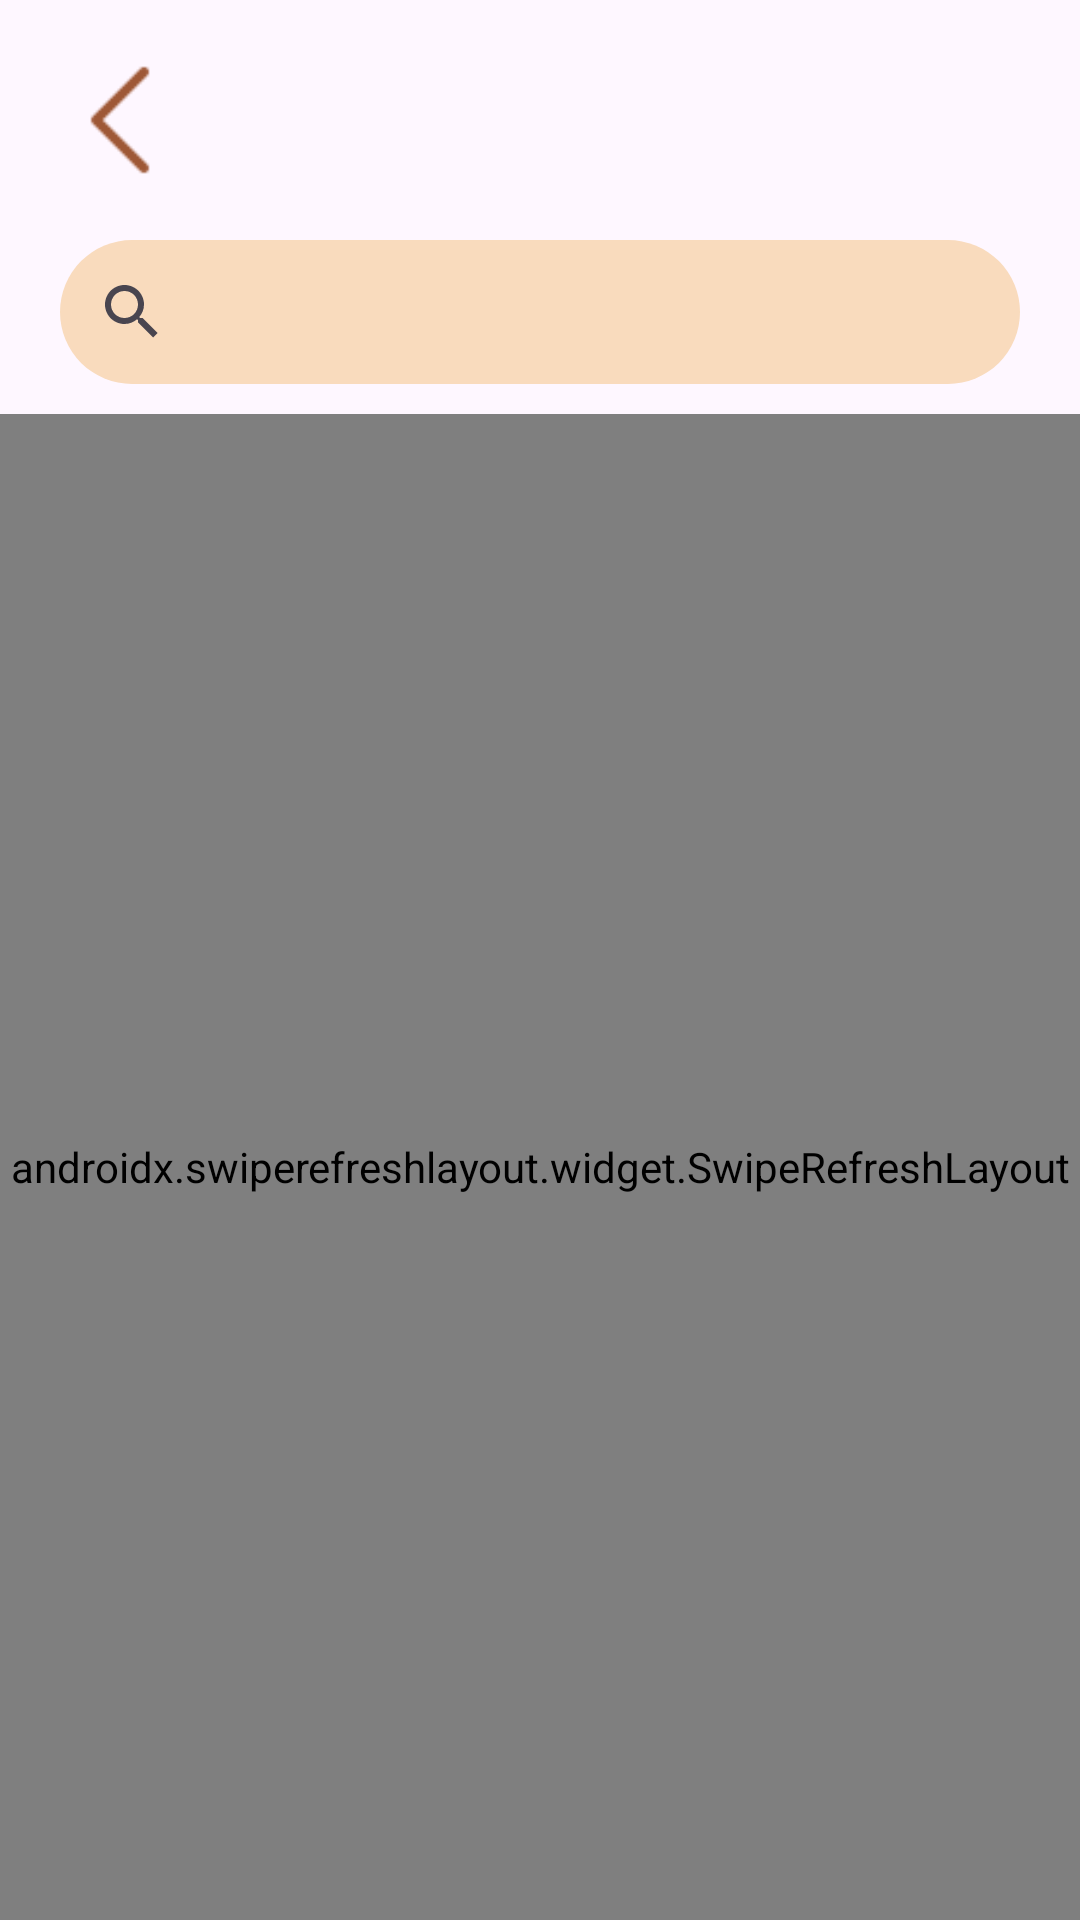

Android layout source for this screen:
<!-- AndroidManifest.xml: application theme Theme.Bookie -->
<!-- res/layout/fragment_libros_no_api.xml -->
<?xml version="1.0" encoding="utf-8"?>
<androidx.coordinatorlayout.widget.CoordinatorLayout xmlns:android="http://schemas.android.com/apk/res/android"
    xmlns:app="http://schemas.android.com/apk/res-auto"




    xmlns:tools="http://schemas.android.com/tools"
    android:layout_width="match_parent"
    android:layout_height="match_parent">

    <androidx.constraintlayout.widget.ConstraintLayout
        android:layout_width="match_parent"
        android:layout_height="match_parent">

        <com.google.android.material.appbar.AppBarLayout
            android:id="@+id/appbar"

            android:layout_width="match_parent"
            android:layout_height="wrap_content"
            app:layout_constraintEnd_toEndOf="parent"
            app:layout_constraintStart_toStartOf="parent"
            app:layout_constraintTop_toTopOf="parent">

            <androidx.appcompat.widget.Toolbar
                android:id="@+id/toolbar"
                android:layout_width="match_parent"
                android:layout_height="?attr/actionBarSize"></androidx.appcompat.widget.Toolbar>

        </com.google.android.material.appbar.AppBarLayout>

        <ImageView
            android:id="@+id/back"
            android:layout_width="40dp"
            android:layout_height="wrap_content"
            android:layout_marginStart="20dp"
            android:layout_marginTop="20dp"
            android:adjustViewBounds="true"
            android:cropToPadding="true"
            android:scaleType="centerInside"
            app:layout_constraintStart_toStartOf="parent"
            app:layout_constraintTop_toTopOf="@+id/appbar"
            app:srcCompat="@drawable/backk" />

        <SearchView
            android:id="@+id/searchView"
            android:layout_width="match_parent"
            android:layout_height="0dp"
            android:layout_marginStart="20dp"
            android:layout_marginTop="20dp"
            android:layout_marginEnd="20dp"
            android:background="@drawable/custom_searchview_bg"
            android:queryHint="Buscar..."
            app:layout_constraintEnd_toEndOf="parent"
            app:layout_constraintStart_toStartOf="parent"
            app:layout_constraintTop_toBottomOf="@+id/back">

        </SearchView>

        <androidx.swiperefreshlayout.widget.SwipeRefreshLayout
            android:id="@+id/swipe"
            android:layout_width="match_parent"
            android:layout_height="0dp"
            android:layout_marginTop="10dp"
            app:layout_constraintBottom_toBottomOf="parent"
            app:layout_constraintEnd_toEndOf="parent"
            app:layout_constraintStart_toStartOf="parent"
            app:layout_constraintTop_toBottomOf="@+id/searchView">

            <androidx.recyclerview.widget.RecyclerView
                android:id="@+id/recycler"
                android:layout_width="0dp"
                android:layout_height="0dp" />
        </androidx.swiperefreshlayout.widget.SwipeRefreshLayout>

    </androidx.constraintlayout.widget.ConstraintLayout>


</androidx.coordinatorlayout.widget.CoordinatorLayout>
<!-- resources referenced by this layout -->
<resources>
  <!-- drawable backk: png bitmap (drawable, 291 bytes) -->
  <!-- drawable custom_searchview_bg (drawable) -->
  <shape xmlns:android="http://schemas.android.com/apk/res/android"
      android:shape="rectangle">
      <solid android:color="#F9DBBD"/>
      <corners android:radius="25dp"/>
  </shape>
  <style name="Theme.Bookie" parent="Base.Theme.Bookie" />
  <style name="Base.Theme.Bookie" parent="Theme.Material3.DayNight.NoActionBar">
          
          
      </style>
</resources>
